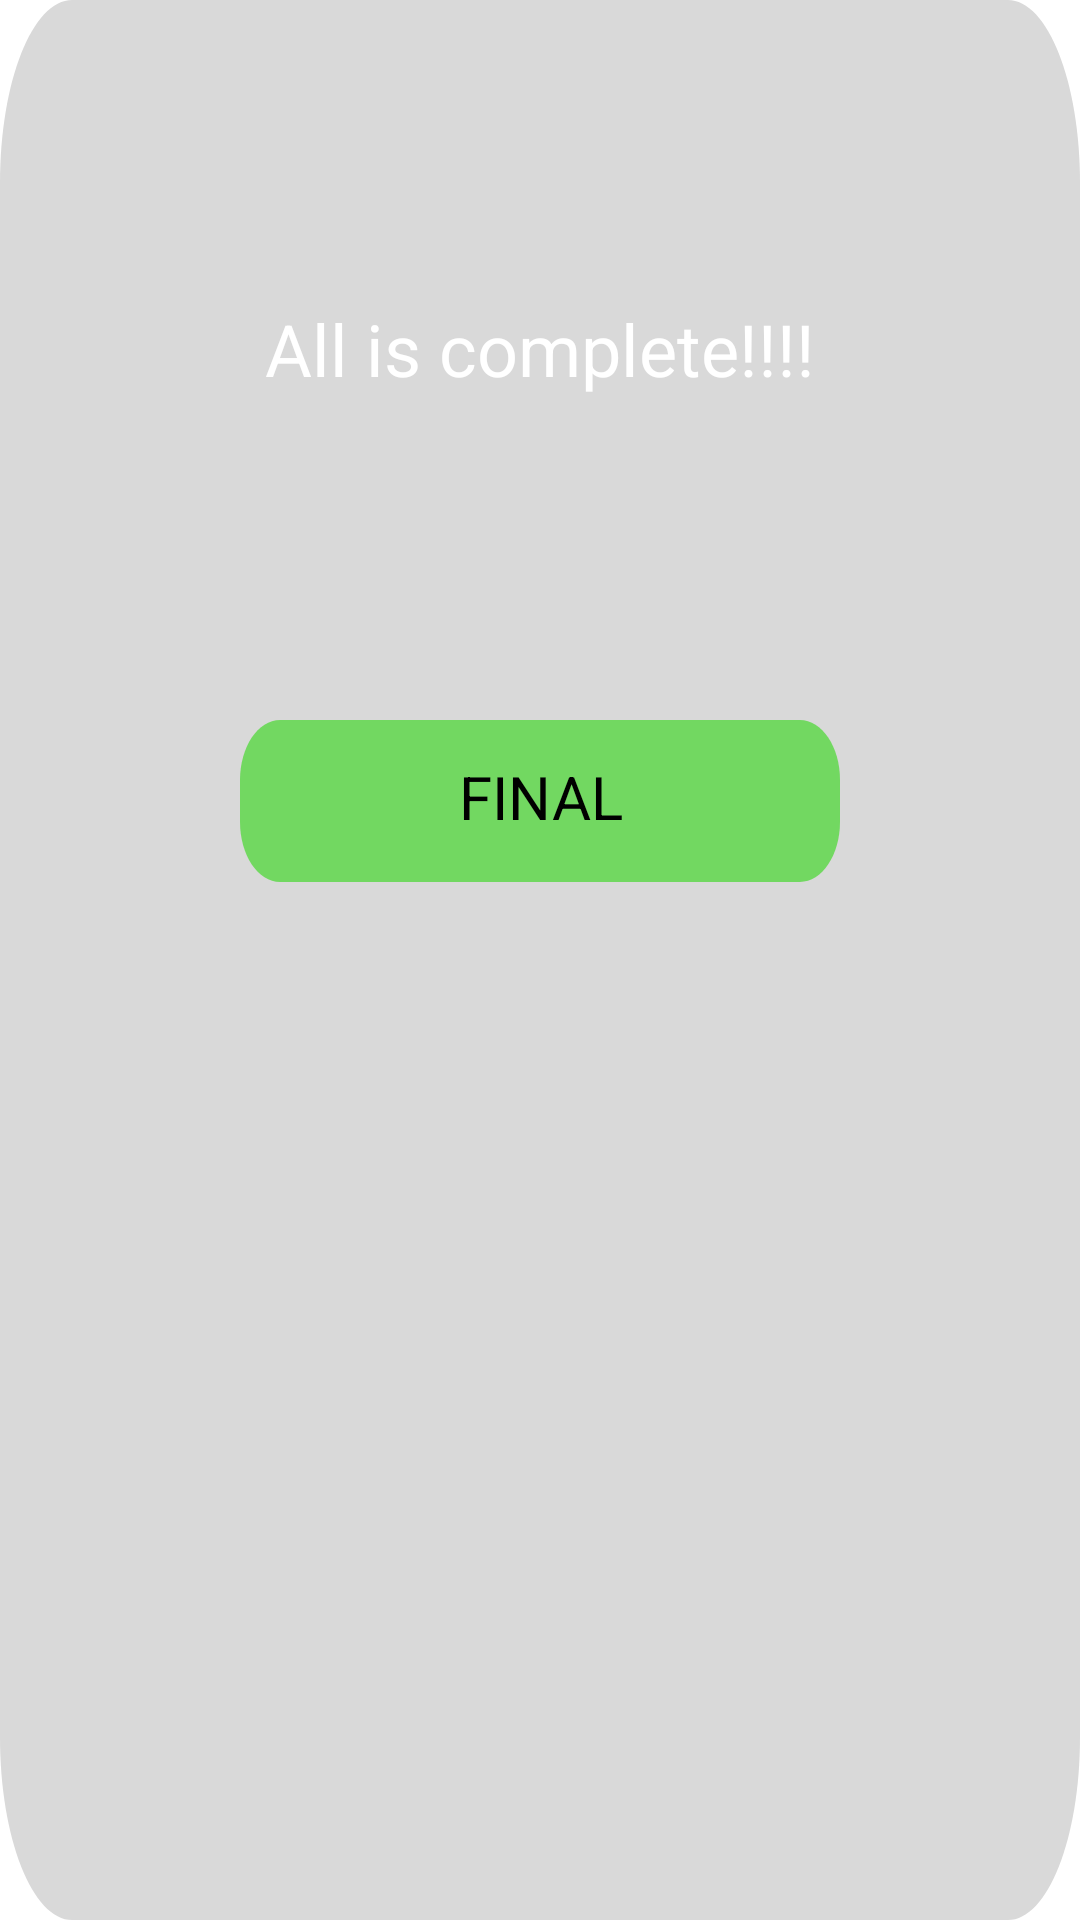

The Android layout XML behind this screen, and the referenced resources:
<!-- AndroidManifest.xml: application theme Theme.QuizzApp -->
<!-- res/layout/popup_window.xml -->
<?xml version="1.0" encoding="utf-8"?>
<RelativeLayout xmlns:android="http://schemas.android.com/apk/res/android"
    android:id="@+id/pop_up"
    android:layout_width="360dp"
    android:layout_height="355dp"
    android:background="@drawable/rectangle_2">


    <TextView
        android:id="@+id/text_popup"
        android:layout_width="236dp"
        android:layout_height="58dp"
        android:layout_centerHorizontal="true"
        android:layout_marginTop="100dp"
        android:text="@string/all_is_complete"
        android:textAppearance="@style/complete_text"
        android:gravity="center_horizontal|top"
        />

    <RelativeLayout
        android:id="@+id/final_btn"
        android:layout_width="200dp"
        android:layout_height="54dp"
        android:layout_centerHorizontal="true"
        android:layout_alignParentTop="true"
        android:layout_marginTop="240dp"
        android:background="@drawable/rectangle"
        >

        <TextView
            android:layout_width="140dp"
            android:layout_height="30dp"
            android:layout_centerHorizontal="true"
            android:layout_centerVertical="true"
            android:text="@string/final_text"
            android:textAlignment="center"
            android:textColor="@color/black"
            android:textSize="20dp" />
    </RelativeLayout>

</RelativeLayout>
<!-- resources referenced by this layout -->
<resources>
  <!-- drawable rectangle (drawable) -->
  <vector
      xmlns:android="http://schemas.android.com/apk/res/android"
      xmlns:aapt="http://schemas.android.com/aapt"
      android:width="299dp"
      android:height="54dp"
      android:viewportWidth="299"
      android:viewportHeight="54"
      >
      <group>
          <clip-path
              android:pathData="M20 0H279C290.046 0 299 8.95431 299 20V34C299 45.0457 290.046 54 279 54H20C8.95431 54 0 45.0457 0 34V20C0 8.95431 8.95431 0 20 0Z"
              />
          <path
              android:pathData="M0 0V54H299V0"
              android:fillColor="#72D861"
              />
      </group>
  </vector>
  <!-- drawable rectangle_2 (drawable) -->
  <vector
      xmlns:android="http://schemas.android.com/apk/res/android"
      xmlns:aapt="http://schemas.android.com/aapt"
      android:width="299dp"
      android:height="210dp"
      android:viewportWidth="299"
      android:viewportHeight="210"
      >
      <group>
          <clip-path
              android:pathData="M20 0H279C290.046 0 299 8.95431 299 20V190C299 201.046 290.046 210 279 210H20C8.95431 210 0 201.046 0 190V20C0 8.95431 8.95431 0 20 0Z"
              />
          <path
              android:pathData="M0 0V210H299V0"
              android:fillColor="#D9D9D9"
              />
      </group>
  </vector>
  <string name="all_is_complete">All is complete!!!!</string>
  <string name="final_text">FINAL</string>
  <style name="complete_text">
          <item name="android:textSize">24sp</item>
          <item name="android:textColor">#FFFFFF</item>
      </style>
  <style name="Theme.QuizzApp" parent="Theme.MaterialComponents.DayNight.DarkActionBar">
          
          <item name="colorPrimary">@color/purple_500</item>
          <item name="colorPrimaryVariant">@color/purple_700</item>
          <item name="colorOnPrimary">@color/white</item>
          
          <item name="colorSecondary">@color/teal_200</item>
          <item name="colorSecondaryVariant">@color/teal_700</item>
          <item name="colorOnSecondary">@color/black</item>
          
          <item name="android:statusBarColor">?attr/colorPrimaryVariant</item>
          
      </style>
  <!-- not gathered from this repository: default colours our renderer supplied (Android Studio template values) -->
  <color name="purple_500">#FF6200EE</color>
  <color name="purple_700">#FF3700B3</color>
  <color name="teal_200">#FF03DAC5</color>
  <color name="teal_700">#FF018786</color>
  <color name="black">#FF000000</color>
  <color name="white">#FFFFFFFF</color>
</resources>
